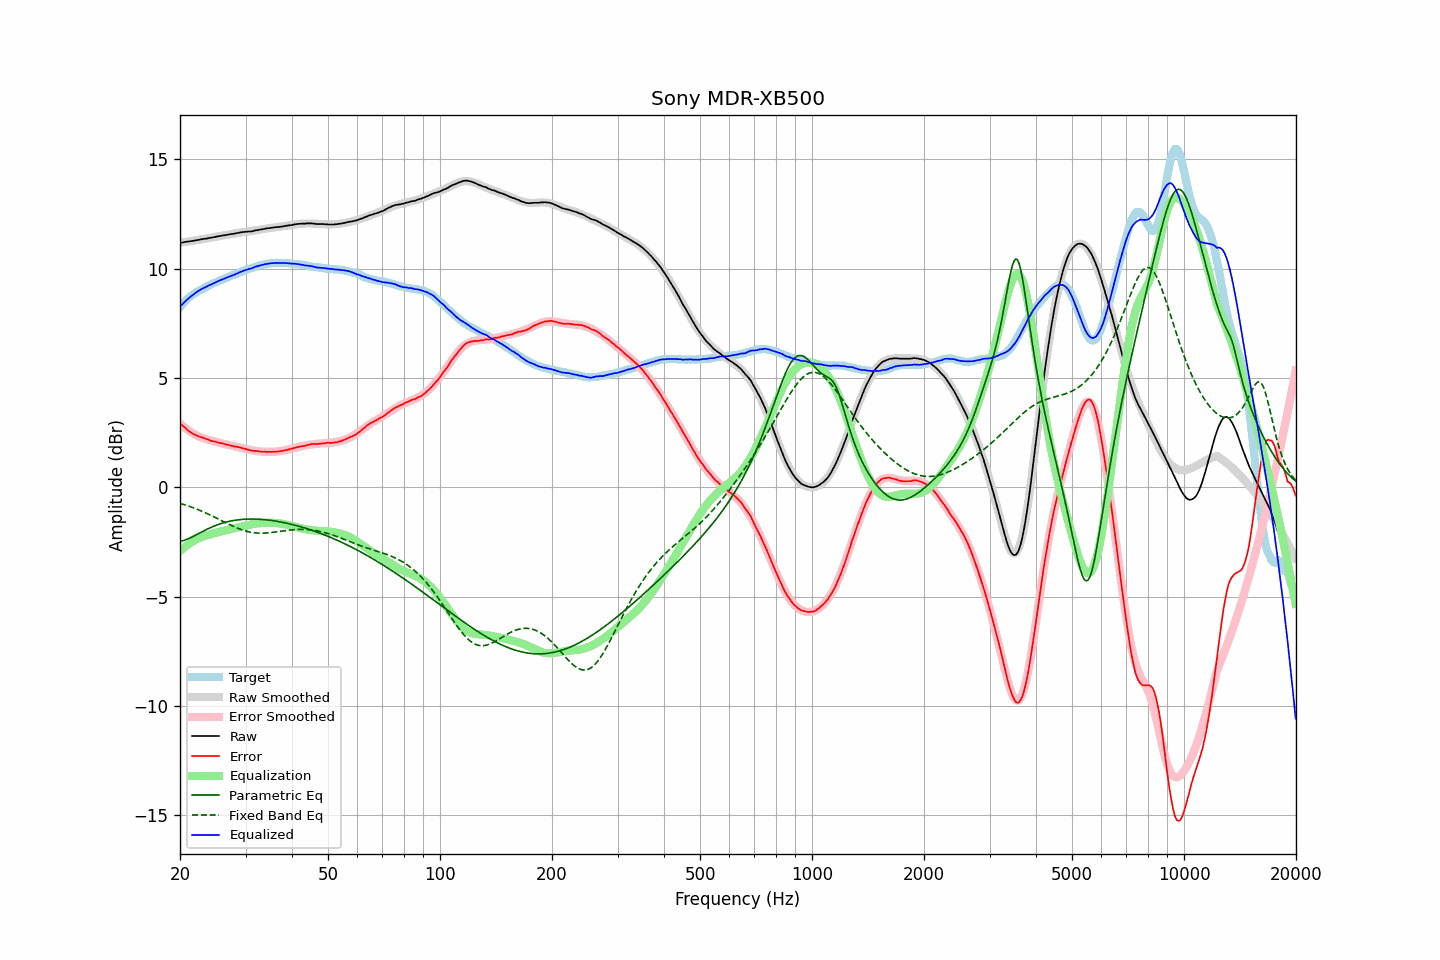

Source data for this figure (header and first rows):
frequency, raw, error, smoothed, error_smoothed, equalization, parametric_eq, fixed_band_eq, equalized_raw, equalized_smoothed, target
20.00, 11.18, 2.94, 11.18, 2.91, -2.91, -2.48, -0.73, 8.27, 8.27, 8.24
20.20, 11.19, 2.86, 11.19, 2.85, -2.85, -2.46, -0.76, 8.34, 8.34, 8.33
20.40, 11.20, 2.79, 11.20, 2.79, -2.79, -2.44, -0.78, 8.41, 8.42, 8.41
20.61, 11.22, 2.74, 11.21, 2.73, -2.73, -2.41, -0.80, 8.49, 8.49, 8.48
20.81, 11.23, 2.66, 11.23, 2.67, -2.67, -2.39, -0.83, 8.56, 8.55, 8.57
21.02, 11.24, 2.59, 11.24, 2.62, -2.62, -2.35, -0.85, 8.62, 8.62, 8.65
21.23, 11.25, 2.54, 11.25, 2.57, -2.57, -2.32, -0.88, 8.68, 8.68, 8.71
21.44, 11.26, 2.49, 11.26, 2.52, -2.52, -2.29, -0.90, 8.74, 8.74, 8.77
21.66, 11.27, 2.45, 11.27, 2.47, -2.47, -2.25, -0.93, 8.80, 8.80, 8.81
21.87, 11.28, 2.41, 11.29, 2.43, -2.43, -2.21, -0.96, 8.85, 8.86, 8.87
22.09, 11.30, 2.39, 11.30, 2.39, -2.39, -2.17, -0.99, 8.91, 8.91, 8.91
22.31, 11.31, 2.35, 11.31, 2.35, -2.35, -2.14, -1.01, 8.96, 8.96, 8.96
22.54, 11.32, 2.32, 11.32, 2.32, -2.32, -2.10, -1.04, 9.00, 9.00, 9.00
22.76, 11.34, 2.30, 11.33, 2.29, -2.29, -2.06, -1.07, 9.05, 9.05, 9.04
22.99, 11.35, 2.28, 11.35, 2.26, -2.26, -2.02, -1.11, 9.09, 9.08, 9.07
23.22, 11.36, 2.25, 11.36, 2.24, -2.24, -1.98, -1.14, 9.12, 9.12, 9.11
23.45, 11.37, 2.22, 11.37, 2.21, -2.21, -1.95, -1.17, 9.16, 9.16, 9.15
23.69, 11.38, 2.19, 11.39, 2.19, -2.19, -1.91, -1.20, 9.19, 9.20, 9.19
23.92, 11.40, 2.17, 11.40, 2.17, -2.17, -1.87, -1.24, 9.23, 9.23, 9.23
24.16, 11.41, 2.13, 11.41, 2.15, -2.15, -1.84, -1.27, 9.26, 9.27, 9.28
24.40, 11.42, 2.11, 11.43, 2.12, -2.12, -1.81, -1.31, 9.30, 9.30, 9.31
24.65, 11.44, 2.10, 11.44, 2.10, -2.10, -1.78, -1.34, 9.34, 9.33, 9.34
24.89, 11.45, 2.08, 11.45, 2.08, -2.08, -1.75, -1.38, 9.37, 9.37, 9.37
25.14, 11.47, 2.07, 11.47, 2.06, -2.06, -1.72, -1.42, 9.41, 9.40, 9.40
25.39, 11.48, 2.05, 11.48, 2.04, -2.04, -1.69, -1.45, 9.44, 9.43, 9.43
25.65, 11.49, 2.02, 11.49, 2.02, -2.02, -1.67, -1.49, 9.47, 9.47, 9.47
25.91, 11.51, 2.02, 11.50, 2.01, -2.01, -1.65, -1.53, 9.50, 9.50, 9.49
26.16, 11.52, 2.00, 11.52, 1.99, -1.99, -1.62, -1.57, 9.53, 9.53, 9.52
26.43, 11.53, 1.97, 11.53, 1.97, -1.97, -1.60, -1.60, 9.56, 9.56, 9.56
26.69, 11.54, 1.95, 11.54, 1.96, -1.96, -1.58, -1.64, 9.58, 9.59, 9.59
26.96, 11.56, 1.94, 11.56, 1.94, -1.94, -1.57, -1.67, 9.62, 9.62, 9.62
27.23, 11.57, 1.92, 11.57, 1.92, -1.92, -1.55, -1.71, 9.65, 9.65, 9.65
27.50, 11.58, 1.90, 11.58, 1.91, -1.91, -1.53, -1.75, 9.67, 9.68, 9.68
27.77, 11.59, 1.89, 11.60, 1.89, -1.89, -1.52, -1.78, 9.70, 9.71, 9.70
28.05, 11.60, 1.86, 11.61, 1.87, -1.87, -1.51, -1.81, 9.73, 9.74, 9.74
28.33, 11.62, 1.86, 11.62, 1.85, -1.85, -1.50, -1.84, 9.77, 9.77, 9.76
28.62, 11.63, 1.84, 11.63, 1.84, -1.84, -1.49, -1.87, 9.79, 9.79, 9.79
28.90, 11.65, 1.83, 11.64, 1.82, -1.82, -1.48, -1.90, 9.83, 9.82, 9.82
29.19, 11.66, 1.82, 11.65, 1.80, -1.80, -1.47, -1.93, 9.86, 9.85, 9.84
29.48, 11.67, 1.78, 11.66, 1.78, -1.78, -1.47, -1.96, 9.89, 9.88, 9.89
29.78, 11.68, 1.77, 11.67, 1.76, -1.76, -1.46, -1.98, 9.92, 9.91, 9.91
30.08, 11.69, 1.75, 11.68, 1.75, -1.75, -1.46, -2.00, 9.94, 9.93, 9.94
30.38, 11.69, 1.73, 11.69, 1.73, -1.73, -1.45, -2.02, 9.96, 9.96, 9.96
30.68, 11.70, 1.71, 11.70, 1.72, -1.72, -1.45, -2.04, 9.98, 9.99, 9.99
30.99, 11.70, 1.69, 11.71, 1.70, -1.70, -1.45, -2.05, 10.00, 10.01, 10.01
31.30, 11.71, 1.67, 11.72, 1.69, -1.69, -1.45, -2.07, 10.02, 10.04, 10.04
31.61, 11.73, 1.66, 11.74, 1.67, -1.67, -1.45, -2.08, 10.06, 10.06, 10.07
31.93, 11.75, 1.67, 11.75, 1.66, -1.66, -1.45, -2.08, 10.09, 10.09, 10.08
32.24, 11.76, 1.66, 11.76, 1.65, -1.65, -1.46, -2.09, 10.11, 10.11, 10.10
32.57, 11.77, 1.64, 11.77, 1.64, -1.64, -1.46, -2.09, 10.13, 10.13, 10.13
32.89, 11.79, 1.64, 11.78, 1.64, -1.64, -1.46, -2.10, 10.15, 10.15, 10.15
33.22, 11.80, 1.63, 11.80, 1.63, -1.63, -1.47, -2.10, 10.17, 10.17, 10.17
33.55, 11.81, 1.62, 11.81, 1.63, -1.63, -1.47, -2.10, 10.18, 10.18, 10.19
33.89, 11.83, 1.63, 11.82, 1.62, -1.62, -1.48, -2.09, 10.21, 10.20, 10.20
34.23, 11.84, 1.62, 11.84, 1.62, -1.62, -1.49, -2.09, 10.22, 10.21, 10.22
34.57, 11.85, 1.62, 11.85, 1.62, -1.62, -1.50, -2.08, 10.23, 10.23, 10.23
34.92, 11.86, 1.63, 11.86, 1.62, -1.62, -1.51, -2.07, 10.24, 10.24, 10.23
35.27, 11.87, 1.62, 11.87, 1.62, -1.62, -1.52, -2.07, 10.25, 10.25, 10.25
35.62, 11.88, 1.63, 11.88, 1.62, -1.62, -1.53, -2.06, 10.26, 10.25, 10.25
35.97, 11.89, 1.64, 11.89, 1.63, -1.63, -1.54, -2.05, 10.26, 10.26, 10.25
... 635 more rows
